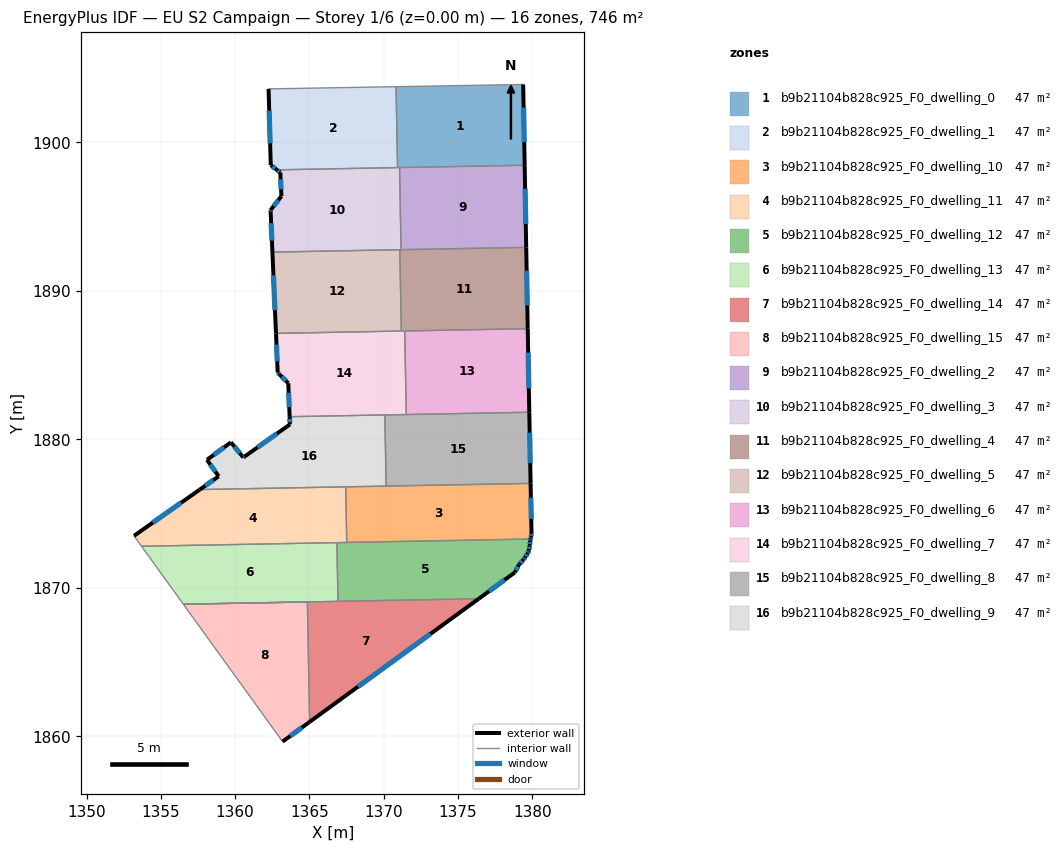
=== STOREY PLAN SPEC (per zone: floor XY polygon, exterior-wall plan segments, windows/doors) ===
zone 1: b9b21104b828c925_F0_dwelling_0  (46.6 m²)
  floor: (1379.39, 1903.89) (1379.49, 1898.45) (1370.93, 1898.29) (1370.83, 1903.74)
  exterior wall: (1379.49, 1898.45) – (1379.39, 1903.89)  [5.4 m]
    window: (1379.46, 1900.01) – (1379.42, 1902.34)  [3.0 m²]
  interior walls: 4
zone 2: b9b21104b828c925_F0_dwelling_1  (46.6 m²)
  floor: (1370.83, 1903.74) (1370.93, 1898.29) (1362.81, 1898.14) (1362.40, 1898.46) (1362.25, 1903.59)
  exterior wall: (1362.40, 1898.46) – (1362.81, 1898.14)  [0.5 m]
    window: (1362.51, 1898.37) – (1362.69, 1898.23)  [0.3 m²]
  exterior wall: (1362.25, 1903.59) – (1362.40, 1898.46)  [5.1 m]
    window: (1362.29, 1902.13) – (1362.35, 1899.92)  [2.8 m²]
  interior walls: 3
zone 3: b9b21104b828c925_F0_dwelling_10  (46.6 m²)
  floor: (1379.89, 1877.03) (1379.95, 1873.69) (1379.92, 1873.43) (1379.89, 1873.29) (1367.51, 1873.06) (1367.44, 1876.80)
  exterior wall: (1379.95, 1873.69) – (1379.89, 1877.03)  [3.3 m]
    window: (1379.93, 1874.65) – (1379.91, 1876.08)  [1.8 m²]
  exterior wall: (1379.92, 1873.43) – (1379.95, 1873.69)  [0.3 m]
    window: (1379.93, 1873.51) – (1379.94, 1873.62)  [0.1 m²]
  exterior wall: (1379.89, 1873.29) – (1379.92, 1873.43)  [0.1 m]
    window: (1379.90, 1873.33) – (1379.91, 1873.39)  [0.1 m²]
  interior walls: 4
zone 4: b9b21104b828c925_F0_dwelling_11  (46.6 m²)
  floor: (1367.44, 1876.80) (1367.51, 1873.06) (1353.70, 1872.80) (1353.19, 1873.50) (1357.62, 1876.62)
  exterior wall: (1357.62, 1876.62) – (1353.19, 1873.50)  [5.4 m]
    window: (1356.35, 1875.73) – (1354.46, 1874.39)  [3.0 m²]
  interior walls: 5
zone 5: b9b21104b828c925_F0_dwelling_12  (46.6 m²)
  floor: (1379.89, 1873.29) (1379.86, 1873.16) (1379.84, 1872.87) (1379.78, 1872.52) (1379.69, 1872.32) (1379.52, 1872.06) (1379.41, 1871.88) (1379.12, 1871.59) (1378.83, 1871.04) (1376.40, 1869.27) (1366.92, 1869.09) (1366.85, 1873.04)
  exterior wall: (1379.52, 1872.06) – (1379.69, 1872.32)  [0.3 m]
    window: (1379.57, 1872.13) – (1379.64, 1872.24)  [0.2 m²]
  exterior wall: (1379.41, 1871.88) – (1379.52, 1872.06)  [0.2 m]
    window: (1379.44, 1871.93) – (1379.49, 1872.01)  [0.1 m²]
  exterior wall: (1379.12, 1871.59) – (1379.41, 1871.88)  [0.4 m]
    window: (1379.20, 1871.67) – (1379.33, 1871.80)  [0.2 m²]
  exterior wall: (1378.83, 1871.04) – (1379.12, 1871.59)  [0.6 m]
    window: (1378.91, 1871.20) – (1379.04, 1871.43)  [0.3 m²]
  exterior wall: (1376.40, 1869.27) – (1378.83, 1871.04)  [3.0 m]
    window: (1377.09, 1869.77) – (1378.14, 1870.53)  [1.7 m²]
  exterior wall: (1379.86, 1873.16) – (1379.89, 1873.29)  [0.1 m]
    window: (1379.87, 1873.20) – (1379.88, 1873.25)  [0.1 m²]
  exterior wall: (1379.84, 1872.87) – (1379.86, 1873.16)  [0.3 m]
    window: (1379.84, 1872.96) – (1379.85, 1873.08)  [0.2 m²]
  exterior wall: (1379.78, 1872.52) – (1379.84, 1872.87)  [0.4 m]
    window: (1379.79, 1872.62) – (1379.82, 1872.77)  [0.2 m²]
  exterior wall: (1379.69, 1872.32) – (1379.78, 1872.52)  [0.2 m]
    window: (1379.72, 1872.38) – (1379.75, 1872.46)  [0.1 m²]
  interior walls: 4
zone 6: b9b21104b828c925_F0_dwelling_13  (46.6 m²)
  floor: (1366.85, 1873.04) (1366.92, 1869.09) (1356.51, 1868.90) (1353.70, 1872.80)
  interior walls: 5
zone 7: b9b21104b828c925_F0_dwelling_14  (46.6 m²)
  floor: (1376.40, 1869.27) (1365.01, 1860.98) (1364.86, 1869.05)
  exterior wall: (1365.01, 1860.98) – (1376.40, 1869.27)  [14.1 m]
    window: (1368.27, 1863.35) – (1373.15, 1866.90)  [7.8 m²]
  interior walls: 5
zone 8: b9b21104b828c925_F0_dwelling_15  (46.6 m²)
  floor: (1364.86, 1869.05) (1365.01, 1860.98) (1363.19, 1859.65) (1356.51, 1868.90)
  exterior wall: (1363.19, 1859.65) – (1365.01, 1860.98)  [2.3 m]
    window: (1363.71, 1860.03) – (1364.49, 1860.60)  [1.2 m²]
  interior walls: 3
zone 9: b9b21104b828c925_F0_dwelling_2  (46.6 m²)
  floor: (1379.49, 1898.45) (1379.59, 1892.92) (1371.17, 1892.77) (1371.07, 1898.30)
  exterior wall: (1379.59, 1892.92) – (1379.49, 1898.45)  [5.5 m]
    window: (1379.56, 1894.50) – (1379.52, 1896.87)  [3.0 m²]
  interior walls: 3
zone 10: b9b21104b828c925_F0_dwelling_3  (46.6 m²)
  floor: (1371.07, 1898.30) (1371.17, 1892.77) (1362.51, 1892.61) (1362.39, 1895.33) (1362.38, 1895.43) (1363.11, 1896.37) (1363.04, 1897.96) (1362.81, 1898.14)
  exterior wall: (1362.81, 1898.14) – (1363.04, 1897.96)  [0.3 m]
    window: (1362.87, 1898.09) – (1362.97, 1898.02)  [0.2 m²]
  exterior wall: (1362.39, 1895.33) – (1362.51, 1892.61)  [2.7 m]
    window: (1362.42, 1894.55) – (1362.47, 1893.38)  [1.5 m²]
  exterior wall: (1362.38, 1895.43) – (1362.39, 1895.33)  [0.1 m]
    window: (1362.38, 1895.40) – (1362.39, 1895.35)  [0.1 m²]
  exterior wall: (1363.11, 1896.37) – (1362.38, 1895.43)  [1.2 m]
    window: (1362.91, 1896.10) – (1362.59, 1895.70)  [0.7 m²]
  exterior wall: (1363.04, 1897.96) – (1363.11, 1896.37)  [1.6 m]
    window: (1363.06, 1897.51) – (1363.09, 1896.83)  [0.9 m²]
  interior walls: 5
zone 11: b9b21104b828c925_F0_dwelling_4  (46.6 m²)
  floor: (1379.59, 1892.92) (1379.70, 1887.45) (1371.19, 1887.29) (1371.09, 1892.76)
  exterior wall: (1379.70, 1887.45) – (1379.59, 1892.92)  [5.5 m]
    window: (1379.67, 1889.01) – (1379.62, 1891.36)  [3.0 m²]
  interior walls: 5
zone 12: b9b21104b828c925_F0_dwelling_5  (46.6 m²)
  floor: (1371.09, 1892.76) (1371.19, 1887.29) (1362.75, 1887.13) (1362.51, 1892.61)
  exterior wall: (1362.51, 1892.61) – (1362.75, 1887.13)  [5.5 m]
    window: (1362.58, 1891.04) – (1362.68, 1888.70)  [3.0 m²]
  interior walls: 3
zone 13: b9b21104b828c925_F0_dwelling_6  (46.6 m²)
  floor: (1379.70, 1887.45) (1379.80, 1881.82) (1371.52, 1881.67) (1371.41, 1887.29)
  exterior wall: (1379.80, 1881.82) – (1379.70, 1887.45)  [5.6 m]
    window: (1379.77, 1883.43) – (1379.73, 1885.84)  [3.1 m²]
  interior walls: 3
zone 14: b9b21104b828c925_F0_dwelling_7  (46.6 m²)
  floor: (1371.41, 1887.29) (1371.52, 1881.67) (1363.67, 1881.52) (1363.58, 1883.78) (1362.97, 1884.38) (1362.86, 1884.49) (1362.75, 1887.13)
  exterior wall: (1363.58, 1883.78) – (1363.67, 1881.52)  [2.3 m]
    window: (1363.60, 1883.13) – (1363.64, 1882.17)  [1.2 m²]
  exterior wall: (1362.97, 1884.38) – (1363.58, 1883.78)  [0.9 m]
    window: (1363.14, 1884.21) – (1363.40, 1883.95)  [0.5 m²]
  exterior wall: (1362.86, 1884.49) – (1362.97, 1884.38)  [0.2 m]
    window: (1362.89, 1884.46) – (1362.94, 1884.41)  [0.1 m²]
  exterior wall: (1362.75, 1887.13) – (1362.86, 1884.49)  [2.6 m]
    window: (1362.78, 1886.38) – (1362.83, 1885.24)  [1.5 m²]
  interior walls: 5
zone 15: b9b21104b828c925_F0_dwelling_8  (46.6 m²)
  floor: (1379.80, 1881.82) (1379.89, 1877.03) (1370.16, 1876.85) (1370.08, 1881.64)
  exterior wall: (1379.89, 1877.03) – (1379.80, 1881.82)  [4.8 m]
    window: (1379.86, 1878.40) – (1379.83, 1880.45)  [2.6 m²]
  interior walls: 4
zone 16: b9b21104b828c925_F0_dwelling_9  (46.6 m²)
  floor: (1370.08, 1881.64) (1370.16, 1876.85) (1357.62, 1876.62) (1358.89, 1877.51) (1358.10, 1878.62) (1359.72, 1879.80) (1360.55, 1878.78) (1360.64, 1878.84) (1363.69, 1881.00) (1363.67, 1881.52)
  exterior wall: (1363.67, 1881.52) – (1363.69, 1881.00)  [0.5 m]
    window: (1363.67, 1881.37) – (1363.68, 1881.15)  [0.3 m²]
  exterior wall: (1358.89, 1877.51) – (1357.62, 1876.62)  [1.6 m]
    window: (1358.53, 1877.26) – (1357.98, 1876.87)  [0.9 m²]
  exterior wall: (1358.10, 1878.62) – (1358.89, 1877.51)  [1.4 m]
    window: (1358.33, 1878.30) – (1358.66, 1877.83)  [0.7 m²]
  exterior wall: (1359.72, 1879.80) – (1358.10, 1878.62)  [2.0 m]
    window: (1359.26, 1879.46) – (1358.56, 1878.96)  [1.1 m²]
  exterior wall: (1360.55, 1878.78) – (1359.72, 1879.80)  [1.3 m]
    window: (1360.31, 1879.07) – (1359.96, 1879.51)  [0.7 m²]
  exterior wall: (1360.64, 1878.84) – (1360.55, 1878.78)  [0.1 m]
    window: (1360.61, 1878.82) – (1360.57, 1878.80)  [0.1 m²]
  exterior wall: (1363.69, 1881.00) – (1360.64, 1878.84)  [3.7 m]
    window: (1362.82, 1880.39) – (1361.51, 1879.46)  [2.1 m²]
  interior walls: 4

=== DERIVED (storey summary) ===
Building: EU S2 Campaign
Storey: 1 of 6  (floor level z = 0.00 m)
Storey gross floor area: 745.6 m²
Zones on this storey: 16
  - b9b21104b828c925_F0_dwelling_0: floor 46.6 m²; exterior wall 5.4 m (16.3 m²); 1 window(s) 3.0 m²; WWR 18.4%
  - b9b21104b828c925_F0_dwelling_1: floor 46.6 m²; exterior wall 5.7 m (17.0 m²); 2 window(s) 3.1 m²; WWR 18.4%
  - b9b21104b828c925_F0_dwelling_10: floor 46.6 m²; exterior wall 3.8 m (11.3 m²); 3 window(s) 2.1 m²; WWR 18.4%
  - b9b21104b828c925_F0_dwelling_11: floor 46.6 m²; exterior wall 5.4 m (16.3 m²); 1 window(s) 3.0 m²; WWR 18.4%
  - b9b21104b828c925_F0_dwelling_12: floor 46.6 m²; exterior wall 5.6 m (16.7 m²); 9 window(s) 3.1 m²; WWR 18.4%
  - b9b21104b828c925_F0_dwelling_13: floor 46.6 m²
  - b9b21104b828c925_F0_dwelling_14: floor 46.6 m²; exterior wall 14.1 m (42.3 m²); 1 window(s) 7.8 m²; WWR 18.4%
  - b9b21104b828c925_F0_dwelling_15: floor 46.6 m²; exterior wall 2.3 m (6.8 m²); 1 window(s) 1.2 m²; WWR 18.4%
  - b9b21104b828c925_F0_dwelling_2: floor 46.6 m²; exterior wall 5.5 m (16.6 m²); 1 window(s) 3.0 m²; WWR 18.4%
  - b9b21104b828c925_F0_dwelling_3: floor 46.6 m²; exterior wall 5.9 m (17.7 m²); 5 window(s) 3.3 m²; WWR 18.4%
  - b9b21104b828c925_F0_dwelling_4: floor 46.6 m²; exterior wall 5.5 m (16.4 m²); 1 window(s) 3.0 m²; WWR 18.4%
  - b9b21104b828c925_F0_dwelling_5: floor 46.6 m²; exterior wall 5.5 m (16.4 m²); 1 window(s) 3.0 m²; WWR 18.4%
  - b9b21104b828c925_F0_dwelling_6: floor 46.6 m²; exterior wall 5.6 m (16.9 m²); 1 window(s) 3.1 m²; WWR 18.4%
  - b9b21104b828c925_F0_dwelling_7: floor 46.6 m²; exterior wall 5.9 m (17.7 m²); 4 window(s) 3.3 m²; WWR 18.4%
  - b9b21104b828c925_F0_dwelling_8: floor 46.6 m²; exterior wall 4.8 m (14.4 m²); 1 window(s) 2.6 m²; WWR 18.4%
  - b9b21104b828c925_F0_dwelling_9: floor 46.6 m²; exterior wall 10.6 m (31.8 m²); 7 window(s) 5.8 m²; WWR 18.4%
Zone adjacency (shared interzone walls):
  - b9b21104b828c925_F0_dwelling_0 ↔ b9b21104b828c925_F0_dwelling_1
  - b9b21104b828c925_F0_dwelling_0 ↔ b9b21104b828c925_F0_dwelling_2
  - b9b21104b828c925_F0_dwelling_0 ↔ b9b21104b828c925_F0_dwelling_3
  - b9b21104b828c925_F0_dwelling_1 ↔ b9b21104b828c925_F0_dwelling_3
  - b9b21104b828c925_F0_dwelling_10 ↔ b9b21104b828c925_F0_dwelling_11
  - b9b21104b828c925_F0_dwelling_10 ↔ b9b21104b828c925_F0_dwelling_12
  - b9b21104b828c925_F0_dwelling_10 ↔ b9b21104b828c925_F0_dwelling_8
  - b9b21104b828c925_F0_dwelling_10 ↔ b9b21104b828c925_F0_dwelling_9
  - b9b21104b828c925_F0_dwelling_11 ↔ b9b21104b828c925_F0_dwelling_12
  - b9b21104b828c925_F0_dwelling_11 ↔ b9b21104b828c925_F0_dwelling_13
  - b9b21104b828c925_F0_dwelling_11 ↔ b9b21104b828c925_F0_dwelling_9
  - b9b21104b828c925_F0_dwelling_12 ↔ b9b21104b828c925_F0_dwelling_13
  - b9b21104b828c925_F0_dwelling_12 ↔ b9b21104b828c925_F0_dwelling_14
  - b9b21104b828c925_F0_dwelling_13 ↔ b9b21104b828c925_F0_dwelling_14
  - b9b21104b828c925_F0_dwelling_14 ↔ b9b21104b828c925_F0_dwelling_15
  - b9b21104b828c925_F0_dwelling_2 ↔ b9b21104b828c925_F0_dwelling_3
  - b9b21104b828c925_F0_dwelling_2 ↔ b9b21104b828c925_F0_dwelling_4
  - b9b21104b828c925_F0_dwelling_3 ↔ b9b21104b828c925_F0_dwelling_4
  - b9b21104b828c925_F0_dwelling_3 ↔ b9b21104b828c925_F0_dwelling_5
  - b9b21104b828c925_F0_dwelling_4 ↔ b9b21104b828c925_F0_dwelling_5
  - b9b21104b828c925_F0_dwelling_4 ↔ b9b21104b828c925_F0_dwelling_6
  - b9b21104b828c925_F0_dwelling_4 ↔ b9b21104b828c925_F0_dwelling_7
  - b9b21104b828c925_F0_dwelling_5 ↔ b9b21104b828c925_F0_dwelling_7
  - b9b21104b828c925_F0_dwelling_6 ↔ b9b21104b828c925_F0_dwelling_7
  - b9b21104b828c925_F0_dwelling_6 ↔ b9b21104b828c925_F0_dwelling_8
  - b9b21104b828c925_F0_dwelling_7 ↔ b9b21104b828c925_F0_dwelling_8
  - b9b21104b828c925_F0_dwelling_7 ↔ b9b21104b828c925_F0_dwelling_9
  - b9b21104b828c925_F0_dwelling_8 ↔ b9b21104b828c925_F0_dwelling_9